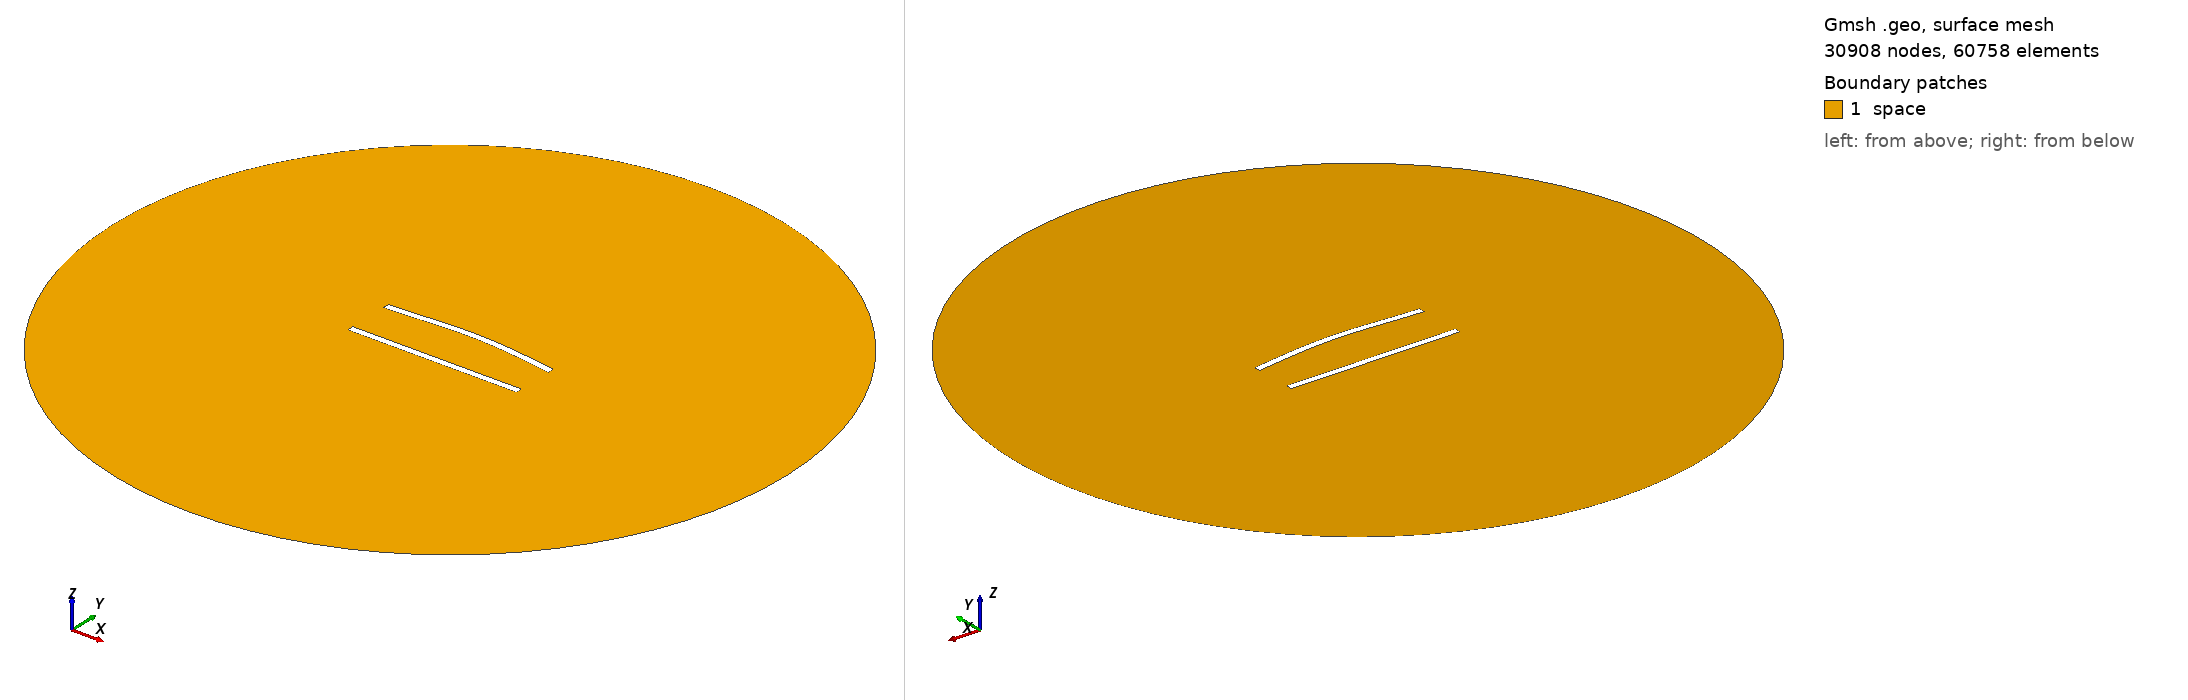

Gmsh geometry script, surface-meshed: 30908 nodes, 60758 surface elements. Boundary patches (legend numbers): 1 space. Left view from above one corner, right view from below the opposite corner. Legend entries are the model's physical surfaces. The drawing asked Gmsh for element sizes between 1% and 20% of the model's largest extent; the script's own settings can give other sizes.

=== 293.geo (drawn) ===
//---------------------------------------
// Geometry kernel
//---------------------------------------

SetFactory("OpenCASCADE");



//---------------------------------------
// Parameters of the geometry
//---------------------------------------

// Overetch of the upper plate
overetch = 0.0;

// Distance between the plates
distance = 27.5;

// Discretization over the x axis (for the deformation)
nx = 50; 

// Length of the plate
L = 100 - overetch; 

// Number of modes
n = 4; 

// 1st mode coefficient
coeff(1) = 0.0;
beta(1) = 0.596864 * 3.1415926535 / L;

// 2nd mode coefficient
coeff(2) = 1.5;
beta(2) = 1.49418 * 3.1415926535 / L;

// 3rd mode coefficient
coeff(3) = 0.0;
beta(3) = 2.50025 * 3.1415926535 / L;

// 4th mode coefficient
coeff(4) = 0.0;
beta(4) = 3.49999 * 3.1415926535 / L;



//---------------------------------------
// Upper plate (deformed rectangle)
//---------------------------------------

// Coordiantes of the upper plate
xmin = -50;
xmax = 50 - overetch;

// Height of the upper plate
yheight = 4 - 2 * overetch;

// Indexes of the points
UpperID[] = {};
LowerID[] = {};
LeftID[] = {};
RightID[] = {};

// Point index
p = 1;

// Horizontal edges
For i In {1:nx}
    x = xmin + (i-1)*(xmax - xmin)/(nx-1);

    y_bottom = distance / 2 + overetch;
    For j In {1:n}
        C = (Cosh(beta(j)*L) + Cos(beta(j)*L)) / (Sinh(beta(j)*L) + Sin(beta(j)*L));
        y_bottom  = y_bottom + coeff(j) * (Cosh(beta(j)*(x+50)) - Cos(beta(j)*(x+50)) - C * (Sinh(beta(j)*(x+50)) - Sin(beta(j)*(x+50))));
    EndFor

    y_top = y_bottom + yheight;

    Point(p) = {x, y_top, 0, 1.0};
    UpperID[i] = p;
    p = p + 1;

    Point(p) = {x, y_bottom, 0, 1.0};
    LowerID[i] = p;
    p = p + 1;
EndFor

// Create point lists
UpperPts[] = {}; LowerPts[] = {};
For i In {1:nx}
  UpperPts[] += {UpperID[i]};
  LowerPts[] += {LowerID[i]};
EndFor

// Build splines
Spline(1) = {UpperPts[]};
Spline(2) = {LowerPts[]};
Line(3) = {LowerPts[nx-1], UpperPts[nx-1]};
Line(4) = {LowerPts[0], UpperPts[0]};

// Build the plane surface
Curve Loop(1) = {2, 3, -1, -4};
Plane Surface(1) = {1};



//---------------------------------------
// Lower plate (rectangle)
//---------------------------------------

// Vertices
Point(1001) = {-50, -distance/2, 0, 1.0};
Point(1002) = { 50, -distance/2, 0, 1.0};
Point(1003) = { 50,  -distance/2 + 4, 0, 1.0};
Point(1004) = {-50,  -distance/2 + 4, 0, 1.0};

// Edges
Line(5) = {1001, 1002};
Line(6) = {1002, 1003};
Line(7) = {1003, 1004};
Line(8) = {1004, 1001};

// Plane surface
Line Loop(2) = {5, 6, 7, 8};
Plane Surface(2) = {2}; 



//---------------------------------------
// Outer (fictious) boundary
//---------------------------------------

// Points
Point(1005) = {0, 0, 0};       // Center
Point(1006) = {200, 0, 0};     // Start point
Point(1007) = {0, 200, 0};     // 90 degrees
Point(1008) = {-200, 0, 0};    // 180 degrees
Point(1009) = {0, -200, 0};    // 270 degrees

// Circle arcs (each needs start, center, end)
Circle(9) = {1006, 1005, 1007};
Circle(10) = {1007, 1005, 1008};
Circle(11) = {1008, 1005, 1009};
Circle(12) = {1009, 1005, 1006};

// Plane surface for the entire domain
Curve Loop(3) = {9, 10, 11, 12};
Surface(3) = {3};

// Subtract the plates from the whole domain to obtain the actual domain where we want to solve the equations
BooleanDifference{ Surface{3}; Delete; }{ Surface{1}; Surface{2}; Delete; }




//---------------------------------------
// Transfinite Lines/Curves
//---------------------------------------

// Set the number of points on the boundaries
r = 6;
d = 0.15;

// Plates
Transfinite Curve {1} = 50*r/4 Using Progression 1;
Transfinite Line {2} = 50*r Using Progression 1;
Transfinite Curve {3, 4} = 2*r Using Progression 1+d;
Transfinite Line {5} = 50*r/4 Using Progression 1;
Transfinite Line {7} = 50*r Using Progression 1;
Transfinite Line {6} = 2*r Using Progression 1-d;
Transfinite Line {8} = 2*r Using Progression 1+d;

// Outer boundary
Transfinite Line {9, 10, 11, 12} = 20 Using Progression 1;



//---------------------------------------
// Physical groups
//---------------------------------------                

// Physical curves (boundaries)
Physical Line("force_segment", 10) = {2};
Physical Line("upper_plate", 11) = {1, 3, 4};
Physical Line("lower_plate", 12) = {5, 6, 7, 8};
Physical Line("boundary", 20) = {9, 10, 11, 12};

// Physical Surfaces
Physical Surface("space", 30) = {3};



//---------------------------------------
// 6. Generate the Mesh
//---------------------------------------

// 2D mesh generation
Mesh 2;
